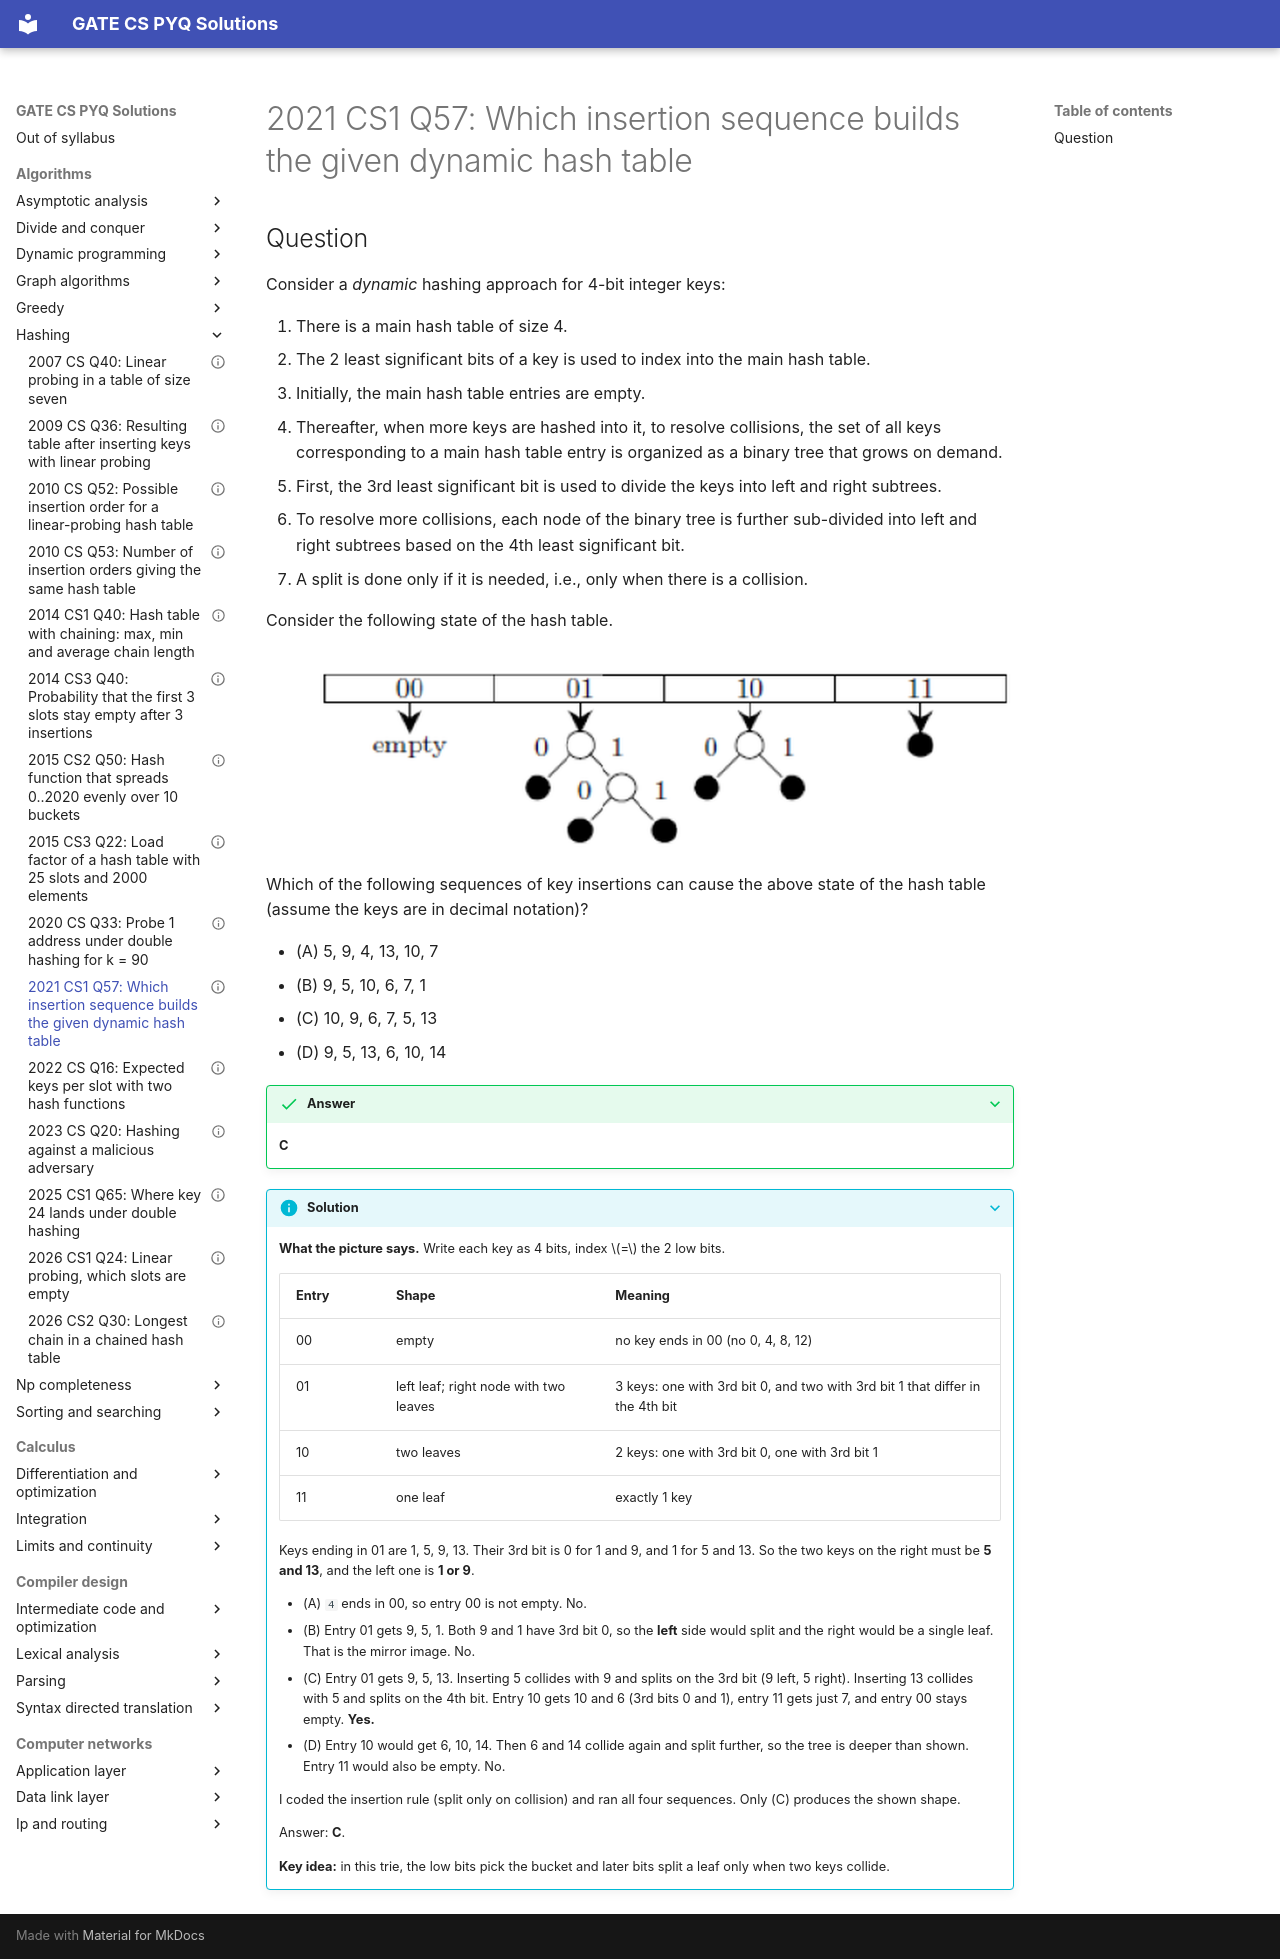

repository: saheenusman/GATE-PYQs · page: algorithms/hashing/2021-set1-q57/index.html · generator: mkdocs

---
title: "2021 CS1 Q57: Which insertion sequence builds the given dynamic hash table"
year: 2021
set: 1
paper: CS1
q_no: 57
subject: algorithms
topic: hashing
also: []
marks: 2
type: MSQ
official_answer: "C"
status: verified
---

# 2021 CS1 Q57: Which insertion sequence builds the given dynamic hash table

## Question

Consider a *dynamic* hashing approach for 4-bit integer keys:

1. There is a main hash table of size 4.
2. The 2 least significant bits of a key is used to index into the main hash table.
3. Initially, the main hash table entries are empty.
4. Thereafter, when more keys are hashed into it, to resolve collisions, the set of all keys corresponding to a main hash table entry is organized as a binary tree that grows on demand.
5. First, the 3rd least significant bit is used to divide the keys into left and right subtrees.
6. To resolve more collisions, each node of the binary tree is further sub-divided into left and right subtrees based on the 4th least significant bit.
7. A split is done only if it is needed, i.e., only when there is a collision.

Consider the following state of the hash table.

![A main hash table with four entries 00, 01, 10, 11. Entry 00 is empty. Entry 01 is a tree: the root has a left child that is a single key and a right child that is split again into two single keys. Entry 10 is a tree: the root has two single-key children. Entry 11 is a single key with no tree.](../../assets/2021/set1-q57.png)

Which of the following sequences of key insertions can cause the above state of the hash table (assume the keys are in decimal notation)?

- (A) 5, 9, 4, 13, 10, 7
- (B) 9, 5, 10, 6, 7, 1
- (C) 10, 9, 6, 7, 5, 13
- (D) 9, 5, 13, 6, 10, 14

<details class="success" markdown="1">
<summary>Answer</summary>

**C**

</details>

<details class="info" markdown="1">
<summary>Solution</summary>

**What the picture says.** Write each key as 4 bits, index $=$ the 2 low bits.

| Entry | Shape | Meaning |
|---|---|---|
| 00 | empty | no key ends in 00 (no 0, 4, 8, 12) |
| 01 | left leaf; right node with two leaves | 3 keys: one with 3rd bit 0, and two with 3rd bit 1 that differ in the 4th bit |
| 10 | two leaves | 2 keys: one with 3rd bit 0, one with 3rd bit 1 |
| 11 | one leaf | exactly 1 key |

Keys ending in 01 are 1, 5, 9, 13. Their 3rd bit is 0 for 1 and 9, and 1 for 5 and 13. So the two keys on the right must be **5 and 13**, and the left one is **1 or 9**.

- (A) `4` ends in 00, so entry 00 is not empty. No.
- (B) Entry 01 gets 9, 5, 1. Both 9 and 1 have 3rd bit 0, so the **left** side would split and the right would be a single leaf. That is the mirror image. No.
- (C) Entry 01 gets 9, 5, 13. Inserting 5 collides with 9 and splits on the 3rd bit (9 left, 5 right). Inserting 13 collides with 5 and splits on the 4th bit. Entry 10 gets 10 and 6 (3rd bits 0 and 1), entry 11 gets just 7, and entry 00 stays empty. **Yes.**
- (D) Entry 10 would get 6, 10, 14. Then 6 and 14 collide again and split further, so the tree is deeper than shown. Entry 11 would also be empty. No.

I coded the insertion rule (split only on collision) and ran all four sequences. Only (C) produces the shown shape.

Answer: **C**.

**Key idea:** in this trie, the low bits pick the bucket and later bits split a leaf only when two keys collide.

</details>
